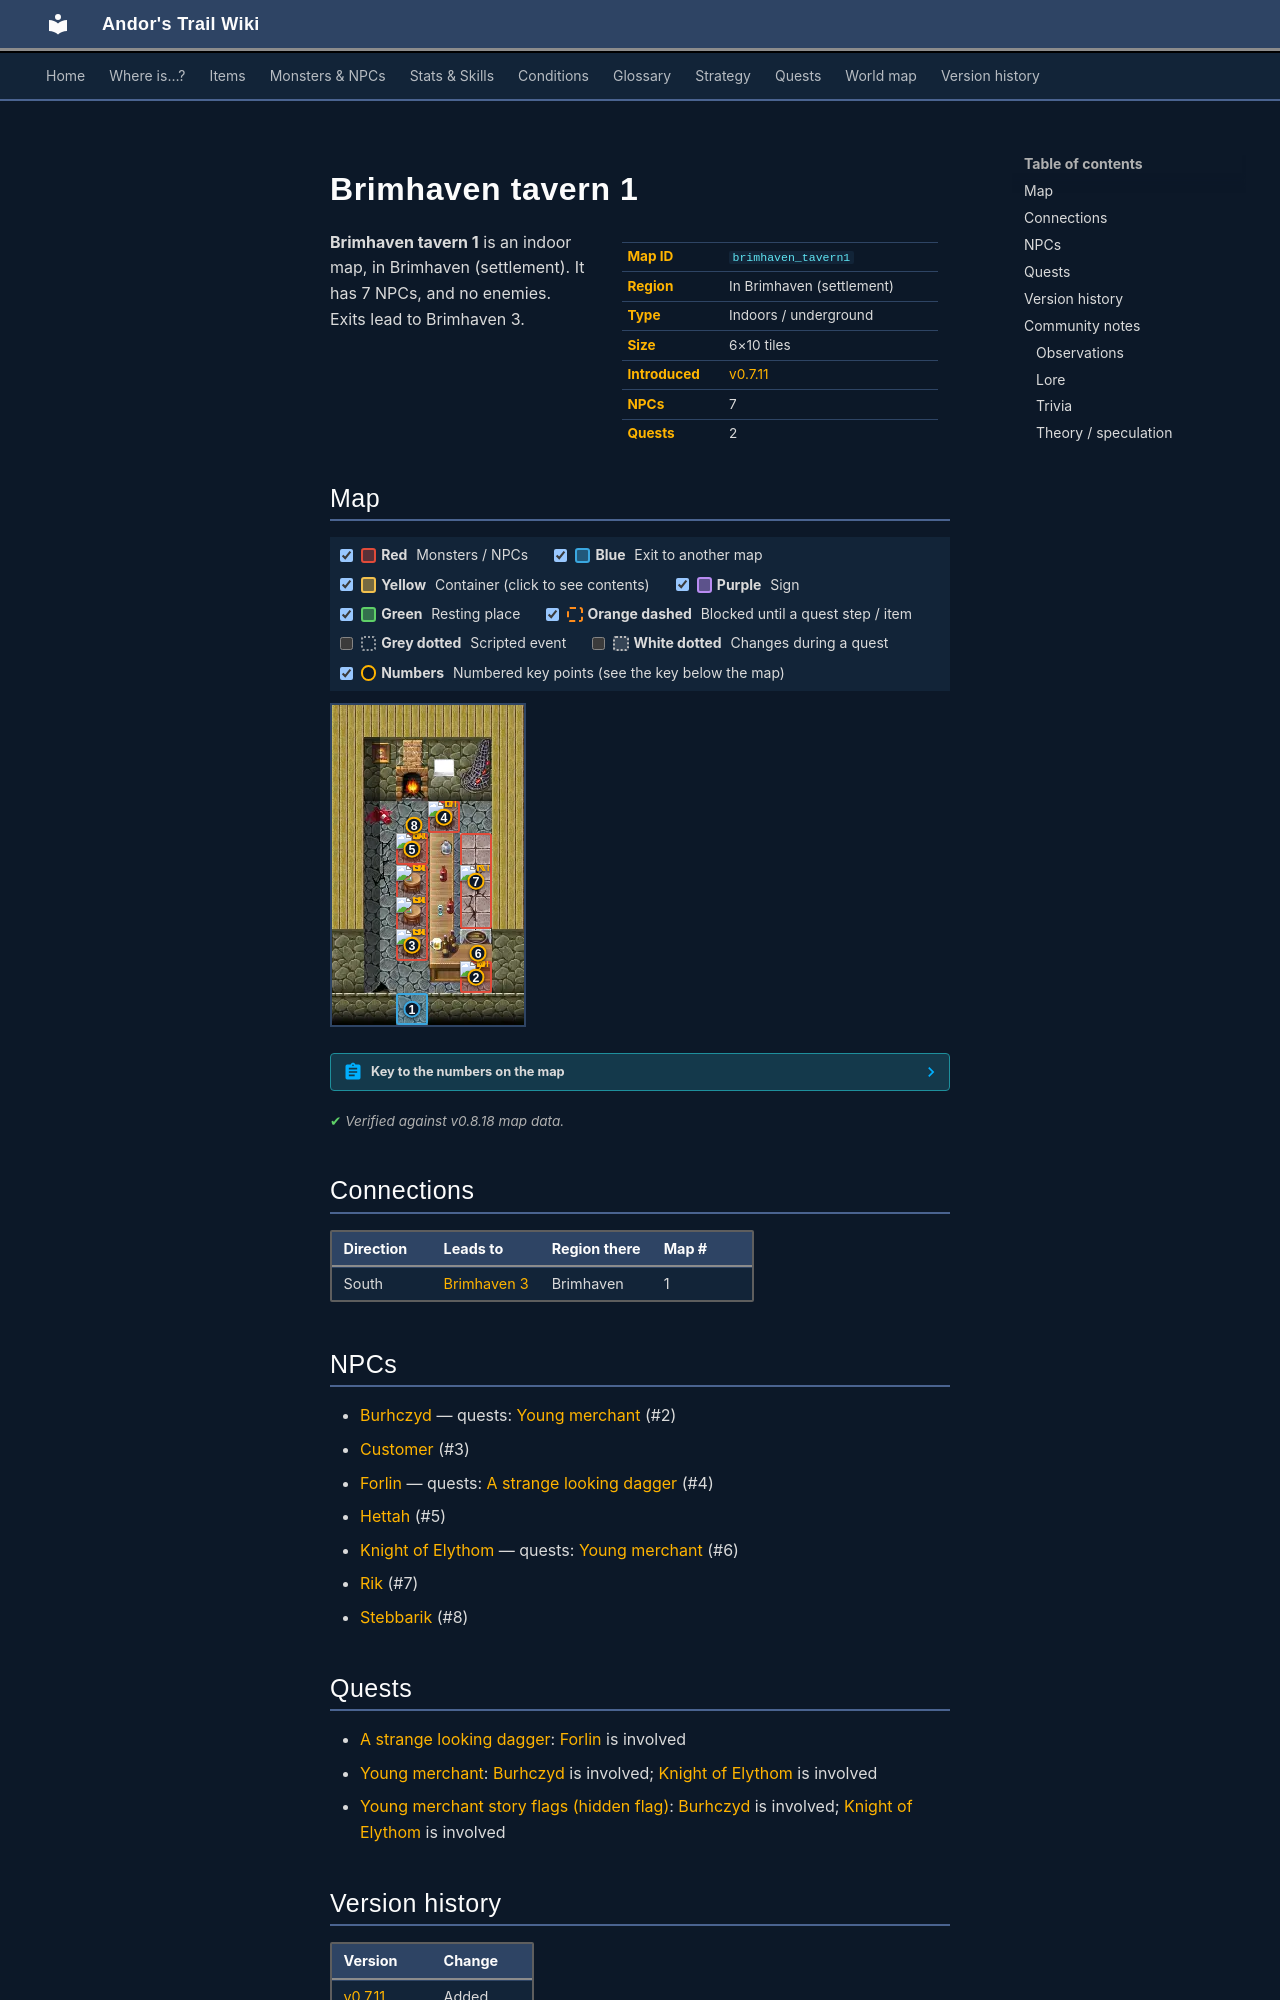

repository: asdfghjkl628/Andor-s-Trail-Wikiiii · page: maps/brimhaven_tavern1/index.html · generator: mkdocs

---
description: "Brimhaven tavern 1 is an indoor location in Andor's Trail, in Brimhaven (settlement). NPCs: Burhczyd, Customer, Forlin, Hettah, Knight of Elythom. Exits to Brimhaven 3."
---

# Brimhaven tavern 1

<div class="infobox" markdown>

| | |
|---|---|
| **Map ID** | `brimhaven_tavern1` |
| **Region** | In Brimhaven (settlement) |
| **Type** | Indoors / underground |
| **Size** | 6×10 tiles |
| **Introduced** | [v0.7.11](../versions/0.7.11.md) |
| **NPCs** | 7 |
| **Quests** | 2 |

</div>

**Brimhaven tavern 1** is an indoor map, in Brimhaven (settlement). It has 7 NPCs, and no enemies. Exits lead to Brimhaven 3.

## Map

<div class="map-legend" markdown="0"><label class="lg"><input type="checkbox" data-t="spawn" checked><span class="sw sw-spawn"></span><b>Red</b>&nbsp;Monsters / NPCs</label><label class="lg"><input type="checkbox" data-t="mapchange" checked><span class="sw sw-mapchange"></span><b>Blue</b>&nbsp;Exit to another map</label><label class="lg"><input type="checkbox" data-t="container" checked><span class="sw sw-container"></span><b>Yellow</b>&nbsp;Container (click to see contents)</label><label class="lg"><input type="checkbox" data-t="sign" checked><span class="sw sw-sign"></span><b>Purple</b>&nbsp;Sign</label><label class="lg"><input type="checkbox" data-t="rest" checked><span class="sw sw-rest"></span><b>Green</b>&nbsp;Resting place</label><label class="lg"><input type="checkbox" data-t="key" checked><span class="sw sw-key"></span><b>Orange dashed</b>&nbsp;Blocked until a quest step / item</label><label class="lg"><input type="checkbox" data-t="script"><span class="sw sw-script"></span><b>Grey dotted</b>&nbsp;Scripted event</label><label class="lg"><input type="checkbox" data-t="replace"><span class="sw sw-replace"></span><b>White dotted</b>&nbsp;Changes during a quest</label><label class="lg"><input type="checkbox" data-t="pin" checked><span class="sw sw-pin"></span><b>Numbers</b>&nbsp;Numbered key points (see the key below the map)</label></div>

<div class="map-wrap hide-script hide-replace" markdown="0"><img src="../../assets/maps/brimhaven_tavern1.webp" alt="Map of Brimhaven tavern 1" width="192" height="320" loading="lazy"><a id="place-entrance" class="mo mo-mapchange" href="../brimhaven3/#place-tavern" title="Exit to Brimhaven 3" style="left:33.333%;top:90.000%;width:16.667%;height:10.000%"></a><span class="mo mo-spawn" title="Spawns: Rik" style="left:66.667%;top:40.000%;width:16.667%;height:30.000%"></span><span class="mo mo-spawn" title="Spawns: Stebbarik" style="left:33.333%;top:40.000%;width:16.667%;height:10.000%"></span><span class="mo mo-spawn" title="Spawns: Hettah (only appears later, during a quest)" style="left:33.333%;top:40.000%;width:16.667%;height:10.000%"></span><span class="mo mo-spawn" title="Spawns: Customer" style="left:33.333%;top:50.000%;width:16.667%;height:30.000%"></span><span class="mo mo-spawn" title="Spawns: Forlin" style="left:50.000%;top:30.000%;width:16.667%;height:10.000%"></span><span class="mo mo-spawn" title="Spawns: Burhczyd" style="left:66.667%;top:80.000%;width:16.667%;height:10.000%"></span><span class="mo mo-spawn" title="Spawns: Knight of Elythom (only appears later, during a quest)" style="left:66.667%;top:80.000%;width:16.667%;height:10.000%"></span><a class="mob" href="../../monsters/brv_tavern1_landlord/" title="Rik" style="left:66.667%;top:50.000%;width:16.667%;height:10.000%"><img src="../../assets/icons/monsters/monsters_ld1_20.png" alt="Rik"></a><a class="mob" href="../../monsters/brv_employee/#v-brv_employee2" title="Stebbarik" style="left:33.333%;top:40.000%;width:16.667%;height:10.000%"><img src="../../assets/icons/monsters/monsters_ld1_34.png" alt="Stebbarik"></a><a class="mob" href="../../monsters/brv_tavern1_guest/" title="Customer" style="left:33.333%;top:70.000%;width:16.667%;height:10.000%"><img src="../../assets/icons/monsters/monsters_ld1_119.png" alt="Customer"></a><a class="mob" href="../../monsters/brv_tavern1_guest/" title="Customer" style="left:33.333%;top:50.000%;width:16.667%;height:10.000%"><img src="../../assets/icons/monsters/monsters_ld1_119.png" alt="Customer"></a><a class="mob" href="../../monsters/brv_tavern1_guest/" title="Customer" style="left:33.333%;top:60.000%;width:16.667%;height:10.000%"><img src="../../assets/icons/monsters/monsters_ld1_119.png" alt="Customer"></a><a class="mob" href="../../monsters/brv_tavern1_guest2/" title="Forlin" style="left:50.000%;top:30.000%;width:16.667%;height:10.000%"><img src="../../assets/icons/monsters/monsters_ld1_64.png" alt="Forlin"></a><a class="mob" href="../../monsters/burhczyd1/#v-burhczyd10" title="Burhczyd" style="left:66.667%;top:80.000%;width:16.667%;height:10.000%"><img src="../../assets/icons/monsters/monsters_ld2_8.png" alt="Burhczyd"></a><a class="pin pin-exit" href="#key-1" style="left:41.667%;top:95.000%" title="Exit (south): to [Brimhaven 3](brimhaven3.md)">1</a><a id="pin-npc-burhczyd10" class="pin pin-npc" href="#key-2" style="left:75.000%;top:85.000%" title="[Burhczyd](../../monsters/burhczyd1.md#v-burhczyd10): 1 quest">2</a><a id="pin-npc-brv_tavern1_guest" class="pin pin-npc" href="#key-3" style="left:41.667%;top:75.000%" title="[Customer](../../monsters/brv_tavern1_guest.md): NPC">3</a><a id="pin-npc-brv_tavern1_guest2" class="pin pin-npc" href="#key-4" style="left:58.333%;top:35.000%" title="[Forlin](../../monsters/brv_tavern1_guest2.md): 1 quest">4</a><a id="pin-npc-brv_employee_wife2" class="pin pin-npc" href="#key-5" style="left:41.667%;top:45.000%" title="[Hettah](../../monsters/brv_employee_wife.md#v-brv_employee_wife2): NPC">5</a><a id="pin-npc-burhczyd10e" class="pin pin-npc" href="#key-6" style="left:76.097%;top:77.501%" title="[Knight of Elythom](../../monsters/burhczyd1e.md#v-burhczyd10e): 1 quest">6</a><a id="pin-npc-brv_tavern1_landlord" class="pin pin-npc" href="#key-7" style="left:75.000%;top:55.000%" title="[Rik](../../monsters/brv_tavern1_landlord.md): NPC">7</a><a id="pin-npc-brv_employee2" class="pin pin-npc" href="#key-8" style="left:42.763%;top:37.501%" title="[Stebbarik](../../monsters/brv_employee.md#v-brv_employee2): NPC">8</a></div>

??? abstract "Key to the numbers on the map"

    | # | What | Details |
    |---|---|---|
    | <span id="key-1"></span>1 | Exit (south) | to [Brimhaven 3](brimhaven3.md) |
    | <span id="key-2"></span>2 | [Burhczyd](../monsters/burhczyd1.md#v-burhczyd10) | 1 quest |
    | <span id="key-3"></span>3 | [Customer](../monsters/brv_tavern1_guest.md) | NPC |
    | <span id="key-4"></span>4 | [Forlin](../monsters/brv_tavern1_guest2.md) | 1 quest |
    | <span id="key-5"></span>5 | [Hettah](../monsters/brv_employee_wife.md#v-brv_employee_wife2) | NPC |
    | <span id="key-6"></span>6 | [Knight of Elythom](../monsters/burhczyd1e.md#v-burhczyd10e) | 1 quest |
    | <span id="key-7"></span>7 | [Rik](../monsters/brv_tavern1_landlord.md) | NPC |
    | <span id="key-8"></span>8 | [Stebbarik](../monsters/brv_employee.md#v-brv_employee2) | NPC |


<p class="verified">Verified against v0.8.18 map data.</p>

## Connections

| Direction | Leads to | Region there | Map # |
|---|---|---|---|
| South | [Brimhaven 3](brimhaven3.md) | Brimhaven | 1 |

## NPCs

- [Burhczyd](../monsters/burhczyd1.md#v-burhczyd10) — quests: [Young merchant](../quests/quest_burhczyd.md) (#2)
- [Customer](../monsters/brv_tavern1_guest.md) (#3)
- [Forlin](../monsters/brv_tavern1_guest2.md) — quests: [A strange looking dagger](../quests/brv_dagger.md) (#4)
- [Hettah](../monsters/brv_employee_wife.md#v-brv_employee_wife2) (#5)
- [Knight of Elythom](../monsters/burhczyd1e.md#v-burhczyd10e) — quests: [Young merchant](../quests/quest_burhczyd.md) (#6)
- [Rik](../monsters/brv_tavern1_landlord.md) (#7)
- [Stebbarik](../monsters/brv_employee.md#v-brv_employee2) (#8)

## Quests

- [A strange looking dagger](../quests/brv_dagger.md): [Forlin](../monsters/brv_tavern1_guest2.md) is involved
- [Young merchant](../quests/quest_burhczyd.md): [Burhczyd](../monsters/burhczyd1.md#v-burhczyd10) is involved; [Knight of Elythom](../monsters/burhczyd1e.md#v-burhczyd10e) is involved
- [Young merchant story flags (hidden flag)](../quests/quest_burhczyd_nd.md): [Burhczyd](../monsters/burhczyd1.md#v-burhczyd10) is involved; [Knight of Elythom](../monsters/burhczyd1e.md#v-burhczyd10e) is involved


## Version history

| Version | Change |
|---|---|
| [v0.7.11](../versions/0.7.11.md) | Added |

<p class="verified">Verified against v0.8.18 and every earlier release back to v0.7.0 (game data compared release by release).</p>
